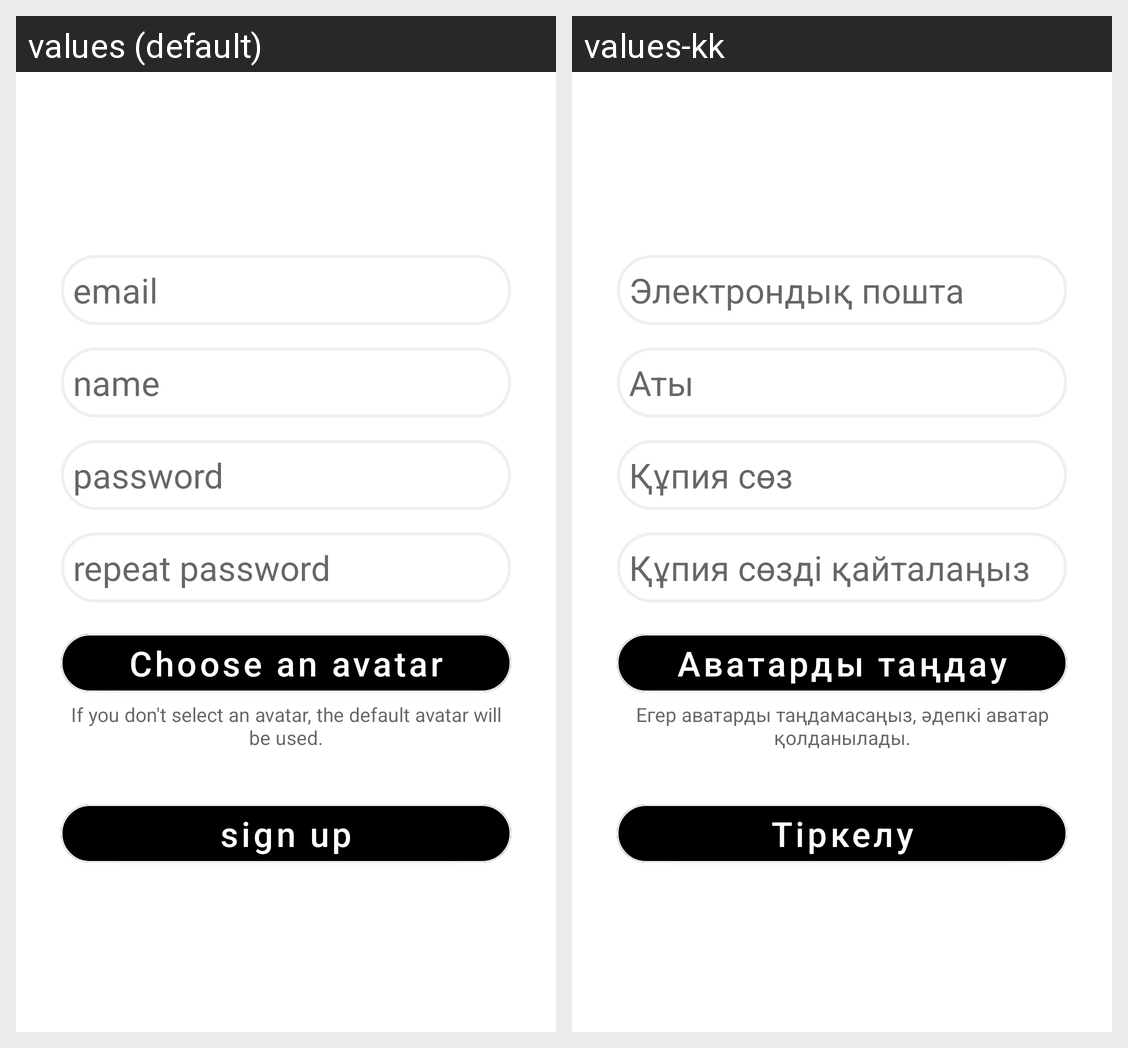

Here is an Android app screen in its default locale and in the app's own translations. Write out the translated-string differences for the strings that appear on this screen.
Android screen res/layout/fragment_sign_up.xml rendered under 2 locales, left to right: values (default), values-kk. Device: Nexus 5 (rendered at 1080×1920; each locale shown at half size, 540×960, under a caption strip naming it); theme Theme.PhotoHosting.
Strings drawn on this screen, with the default value and each locale's value (text and hints the layout hard-codes, and strings that could not be matched under every locale, appear in the picture but are not listed):

email
  values: email
  values-kk: Электрондық пошта

name
  values: name
  values-kk: Аты

password
  values: password
  values-kk: Құпия сөз

repeat_password
  values: repeat password
  values-kk: Құпия сөзді қайталаңыз

choose_avatar
  values: Choose an avatar
  values-kk: Аватарды таңдау

default_avatar_will_used
  values: If you don't select an avatar, the default avatar will be used.
  values-kk: Егер аватарды таңдамасаңыз, әдепкі аватар қолданылады.

sign_up
  values: sign up
  values-kk: Тіркелу
